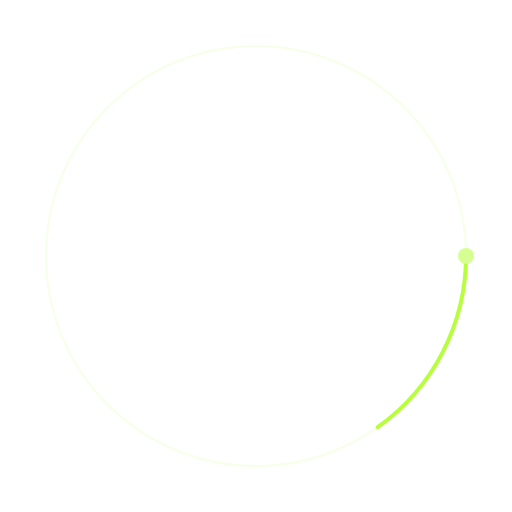
t = 0.00 s
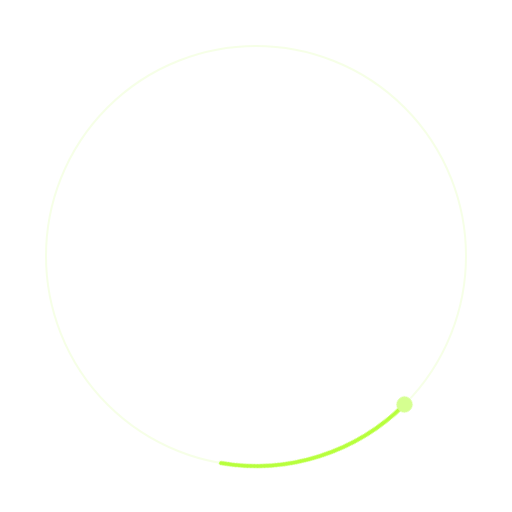
t = 0.63 s
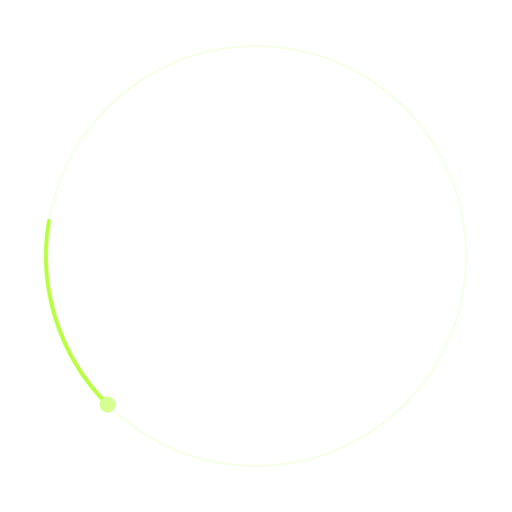
t = 1.88 s
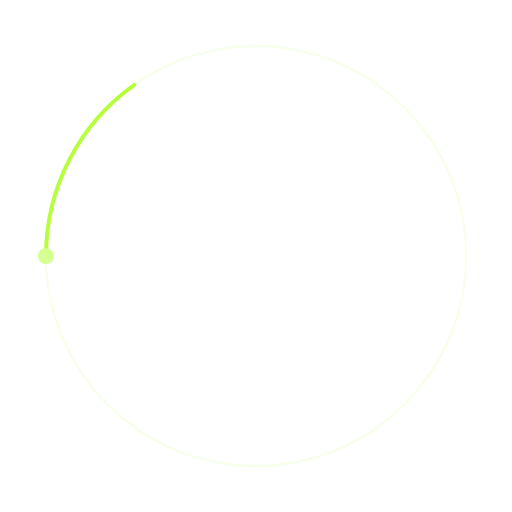
t = 2.50 s
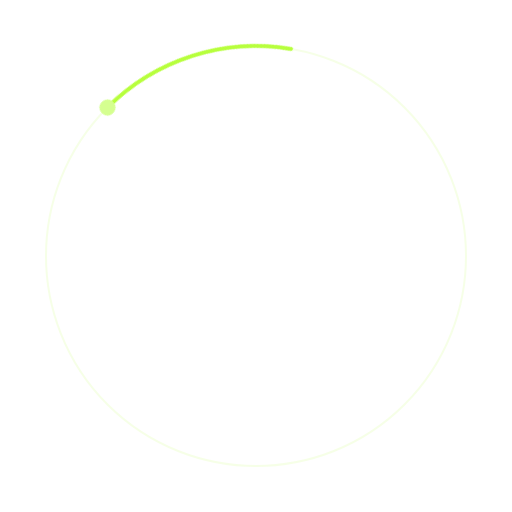
t = 3.13 s
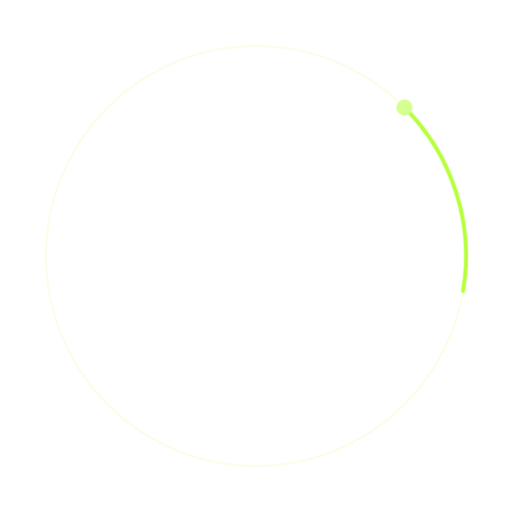
t = 4.38 s

The animated SVG that drew these frames (rendered in a browser with its animation timeline set to each time). Animation: 2 CSS @keyframes rules; one cycle of 5.00 s, repeats indefinitely.

<svg xmlns="http://www.w3.org/2000/svg" viewBox="0 0 256 256" role="img" aria-label="NEXUS">
<style>.orbit{transform-origin:128px 128px;animation:spin 5s linear infinite}.n{transform-origin:center;animation:breathe 3s ease-in-out infinite}@keyframes spin{to{transform:rotate(360deg)}}@keyframes breathe{50%{opacity:.76}}@media(prefers-reduced-motion:reduce){.orbit,.n{animation:none}}</style>
<defs><linearGradient id="lime" x2="1" y2="1"><stop stop-color="#D5FF90"/><stop offset="1" stop-color="#B7FF3C"/></linearGradient></defs>
<circle cx="128" cy="128" r="105" fill="none" stroke="#B7FF3C" stroke-opacity=".12" stroke-width="1"/>
<g class="orbit"><circle cx="128" cy="128" r="105" fill="none" stroke="#B7FF3C" stroke-width="2" stroke-dasharray="100 560" stroke-linecap="round"/><circle cx="233" cy="128" r="4" fill="#D5FF90"/></g>
<path class="n" transform="translate(48 54) scale(4)" d="M4 33V8L14 4V29L4 33Z M15 5L35 28V36L25 32L15 20V5Z M26 5L36 1V25L26 14V5Z" fill="url(#lime)"/>
</svg>
